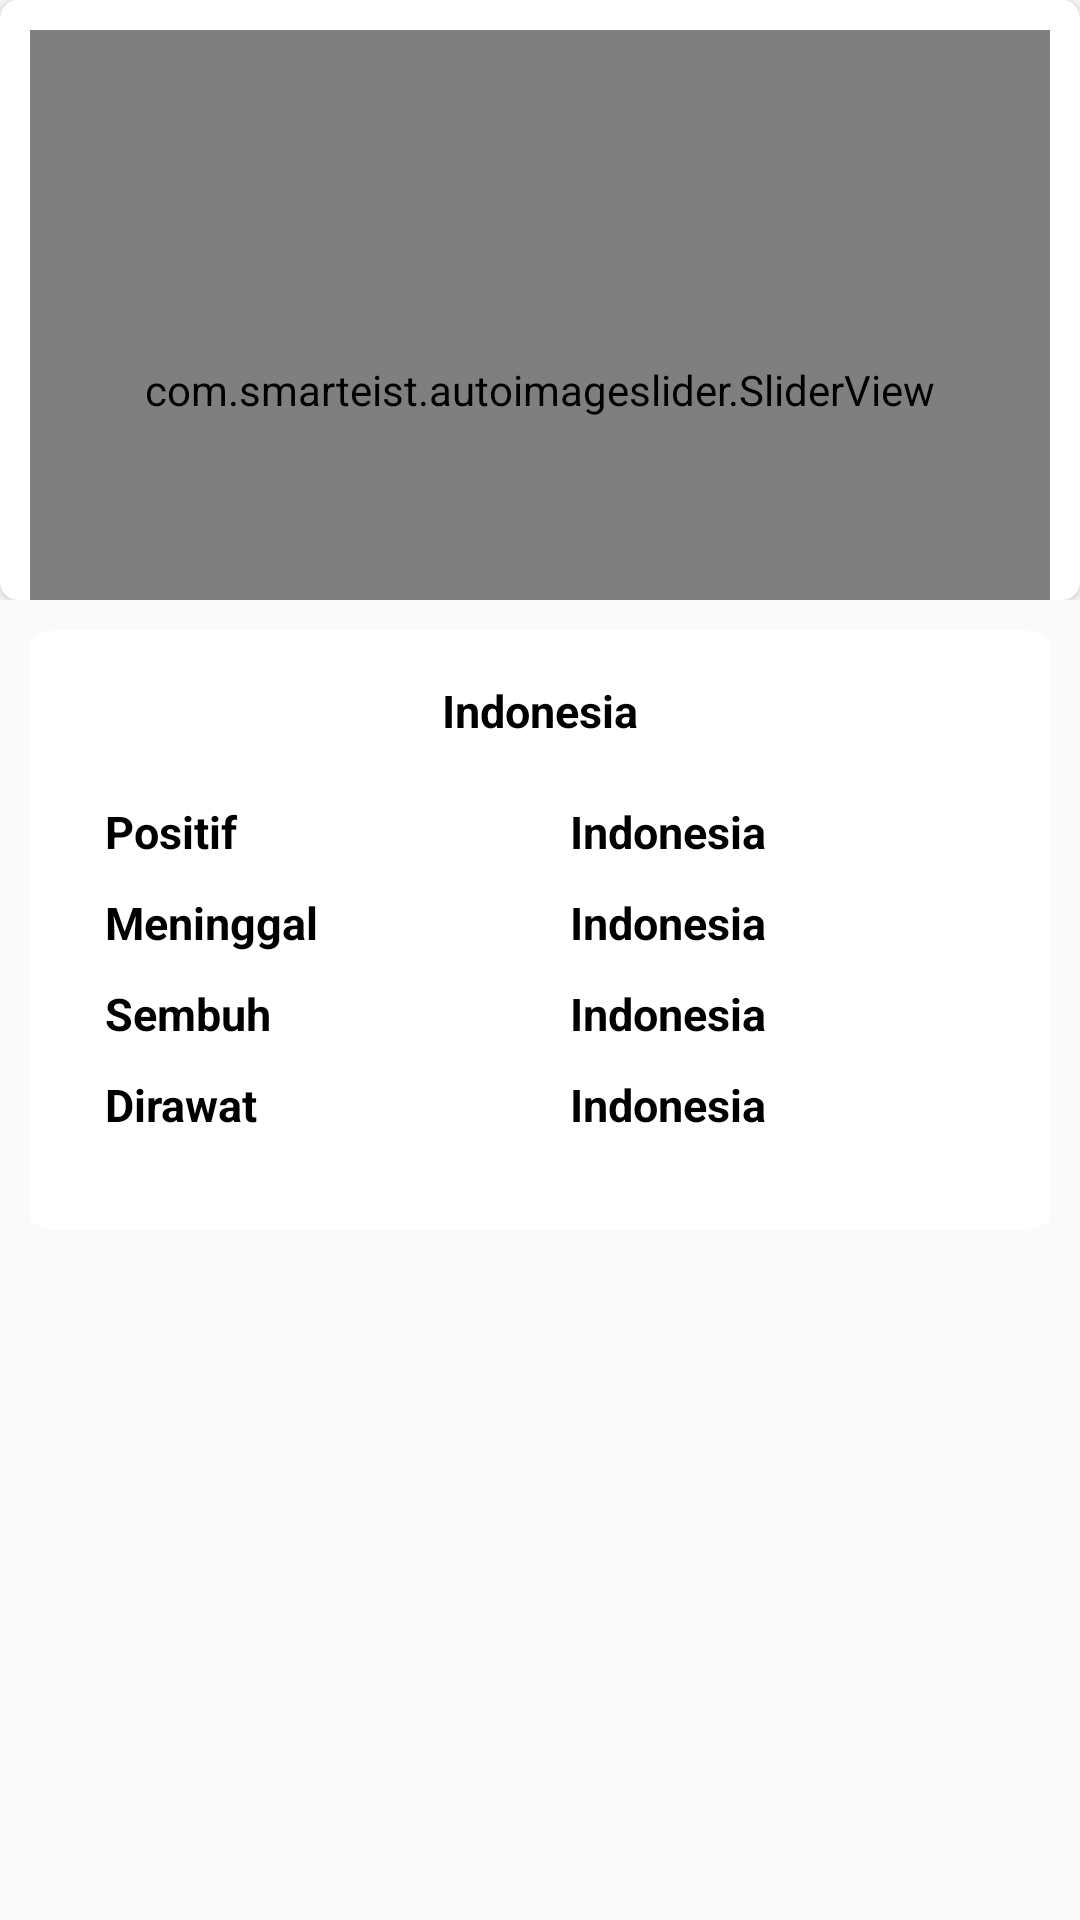

Produce the Android XML layout that renders to this screen, including the resource entries it uses.
<!-- AndroidManifest.xml: application theme AppTheme -->
<!-- res/layout/fragment_data_indonesia_fragmnet.xml -->
<?xml version="1.0" encoding="utf-8"?>
<ScrollView xmlns:android="http://schemas.android.com/apk/res/android"
    xmlns:tools="http://schemas.android.com/tools"
    android:layout_width="match_parent"
    android:layout_height="match_parent"
    xmlns:app="http://schemas.android.com/apk/res-auto"
    android:orientation="vertical"
    tools:context=".view.fragment.DataIndonesiaFragmnet">

   <LinearLayout
       android:layout_width="match_parent"
       android:layout_height="match_parent"
       android:orientation="vertical">


       <LinearLayout
           android:layout_weight="2"
           android:layout_width="match_parent"
           android:layout_height="200dp"
           android:orientation="vertical">
           
           <androidx.cardview.widget.CardView
               app:cardCornerRadius="6dp"
               android:layout_width="match_parent"
               android:layout_height="wrap_content">

               <com.smarteist.autoimageslider.SliderView
                   android:layout_margin="10dp"
                   android:id="@+id/imageSlider_indoenesia_data"
                   android:layout_width="match_parent"
                   android:layout_height="240dp"
                   app:sliderAnimationDuration="600"
                   app:sliderAutoCycleDirection="back_and_forth"
                   app:sliderAutoCycleEnabled="true"
                   app:sliderIndicatorAnimationDuration="600"
                   app:sliderIndicatorGravity="center_horizontal|bottom"
                   app:sliderIndicatorMargin="10dp"
                   app:sliderIndicatorOrientation="horizontal"
                   app:sliderIndicatorPadding="3dp"
                   app:sliderIndicatorRadius="2dp"
                   app:sliderIndicatorSelectedColor="#5A5A5A"
                   app:sliderIndicatorUnselectedColor="#FFF"
                   app:sliderScrollTimeInSec="1"
                   app:sliderStartAutoCycle="true" />
               <ImageView
                   android:layout_margin="5dp"
                   android:layout_gravity="center"
                   android:id="@+id/iv_auto_image_slider_indo"
                   android:layout_width="match_parent"
                   android:layout_height="230dp"
                   android:scaleType="fitXY"
                   >

               </ImageView>

           </androidx.cardview.widget.CardView>




       </LinearLayout>
       <LinearLayout
           android:layout_weight="1"
           android:layout_width="match_parent"
           android:layout_height="wrap_content"
           android:orientation="vertical">


           <LinearLayout
               android:layout_gravity="center"
               android:gravity="center"
               android:layout_margin="10dp"
               android:padding="10dp"
               android:background="@drawable/background_detail_pesanan"
               android:layout_width="match_parent"
               android:layout_height="200dp"
               android:orientation="vertical">

               <TextView
                   android:id="@+id/tv_indo_nama_prop"
                   android:layout_marginBottom="5dp"
                   android:layout_width="match_parent"
                   android:layout_height="wrap_content"
                   android:text="Indonesia"
                   android:gravity="center"
                   android:textColor="#000"
                   android:textSize="15dp"
                   android:textStyle="bold">

               </TextView>
               <LinearLayout
                   android:padding="5dp"
                   android:layout_width="match_parent"
                   android:layout_height="wrap_content"
                   android:orientation="horizontal">

               <LinearLayout
                   android:padding="5dp"
                   android:layout_weight="1"
                   android:layout_width="match_parent"
                   android:layout_height="wrap_content"
                   android:orientation="vertical">
                   <TextView
                       android:padding="5dp"
                       android:layout_width="match_parent"
                       android:layout_height="wrap_content"
                       android:text="Positif"
                       android:gravity="left"
                       android:textColor="#000"
                       android:textSize="15dp"
                       android:textStyle="bold">

                   </TextView>

                   <TextView
                       android:padding="5dp"

                       android:layout_width="match_parent"
                       android:layout_height="wrap_content"
                       android:gravity="left"
                       android:text="Meninggal"
                       android:textColor="#000"
                       android:textSize="15dp"
                       android:textStyle="bold">

                   </TextView>
                   <TextView
                       android:padding="5dp"

                       android:layout_width="match_parent"
                       android:layout_height="wrap_content"
                       android:text="Sembuh"
                       android:gravity="left"
                       android:textColor="#000"
                       android:textSize="15dp"
                       android:textStyle="bold">

                   </TextView>
                   <TextView
                       android:padding="5dp"

                       android:layout_width="match_parent"
                       android:layout_height="wrap_content"
                       android:text="Dirawat"
                       android:gravity="left"
                       android:textColor="#000"
                       android:textSize="15dp"
                       android:textStyle="bold">

                   </TextView>


               </LinearLayout>
               <LinearLayout
                   android:padding="5dp"
                   android:layout_weight="1"
                   android:layout_width="match_parent"
                   android:layout_height="wrap_content"
                   android:orientation="vertical">
                   <TextView
                       android:id="@+id/tv_indo_positif"
                       android:padding="5dp"
                       android:layout_width="match_parent"
                       android:layout_height="wrap_content"
                       android:text="Indonesia"
                       android:gravity="left"
                       android:textColor="#000"
                       android:textSize="15dp"
                       android:textStyle="bold">

                   </TextView>
                   <TextView
                       android:id="@+id/tv_indo_meninggal"
                       android:padding="5dp"
                       android:layout_width="match_parent"
                       android:layout_height="wrap_content"
                       android:text="Indonesia"
                       android:gravity="left"
                       android:textColor="#000"
                       android:textSize="15dp"
                       android:textStyle="bold">

                   </TextView>
                   <TextView
                       android:id="@+id/tv_indo_sembuh"
                       android:padding="5dp"
                       android:layout_width="match_parent"
                       android:layout_height="wrap_content"
                       android:text="Indonesia"
                       android:gravity="left"
                       android:textColor="#000"
                       android:textSize="15dp"
                       android:textStyle="bold">

                   </TextView>
                   <TextView
                       android:id="@+id/tv_indo_dirawat"
                       android:padding="5dp"
                       android:layout_width="match_parent"
                       android:layout_height="wrap_content"
                       android:text="Indonesia"
                       android:gravity="left"
                       android:textColor="#000"
                       android:textSize="15dp"
                       android:textStyle="bold">

                   </TextView>


               </LinearLayout>
               </LinearLayout>



           </LinearLayout>

           <LinearLayout
               android:layout_marginTop="10dp"
               android:padding="5dp"
               android:layout_width="match_parent"
               android:layout_height="wrap_content"
               android:orientation="vertical">


               <androidx.recyclerview.widget.RecyclerView
                   android:id="@+id/rv_indo_data_prop"
                   android:layout_marginLeft="5dp"
                   android:layout_marginRight="5dp"
                   android:layout_marginTop="5dp"
                   android:layout_width="match_parent"
                   android:layout_height="wrap_content"
                   android:padding="5dp">

               </androidx.recyclerview.widget.RecyclerView>

           </LinearLayout>


       </LinearLayout>

   </LinearLayout>
</ScrollView>
<!-- resources referenced by this layout -->
<resources>
  <!-- drawable background_detail_pesanan: png bitmap (drawable, 2427 bytes) -->
  <!-- drawable backronindonesia: jpeg bitmap (drawable, 33485 bytes) -->
  <style name="AppTheme" parent="Theme.AppCompat.Light.NoActionBar">
          
          <item name="colorPrimary">@color/colorPrimary</item>
          <item name="colorPrimaryDark">@color/colorPrimaryDark</item>
          <item name="colorAccent">@color/colorAccent</item>
      </style>
  <!-- not gathered from this repository: default colours our renderer supplied (Android Studio template values) -->
  <color name="colorPrimary">#FF6200EE</color>
  <color name="colorPrimaryDark">#FF3700B3</color>
  <color name="colorAccent">#FF03DAC5</color>
</resources>
